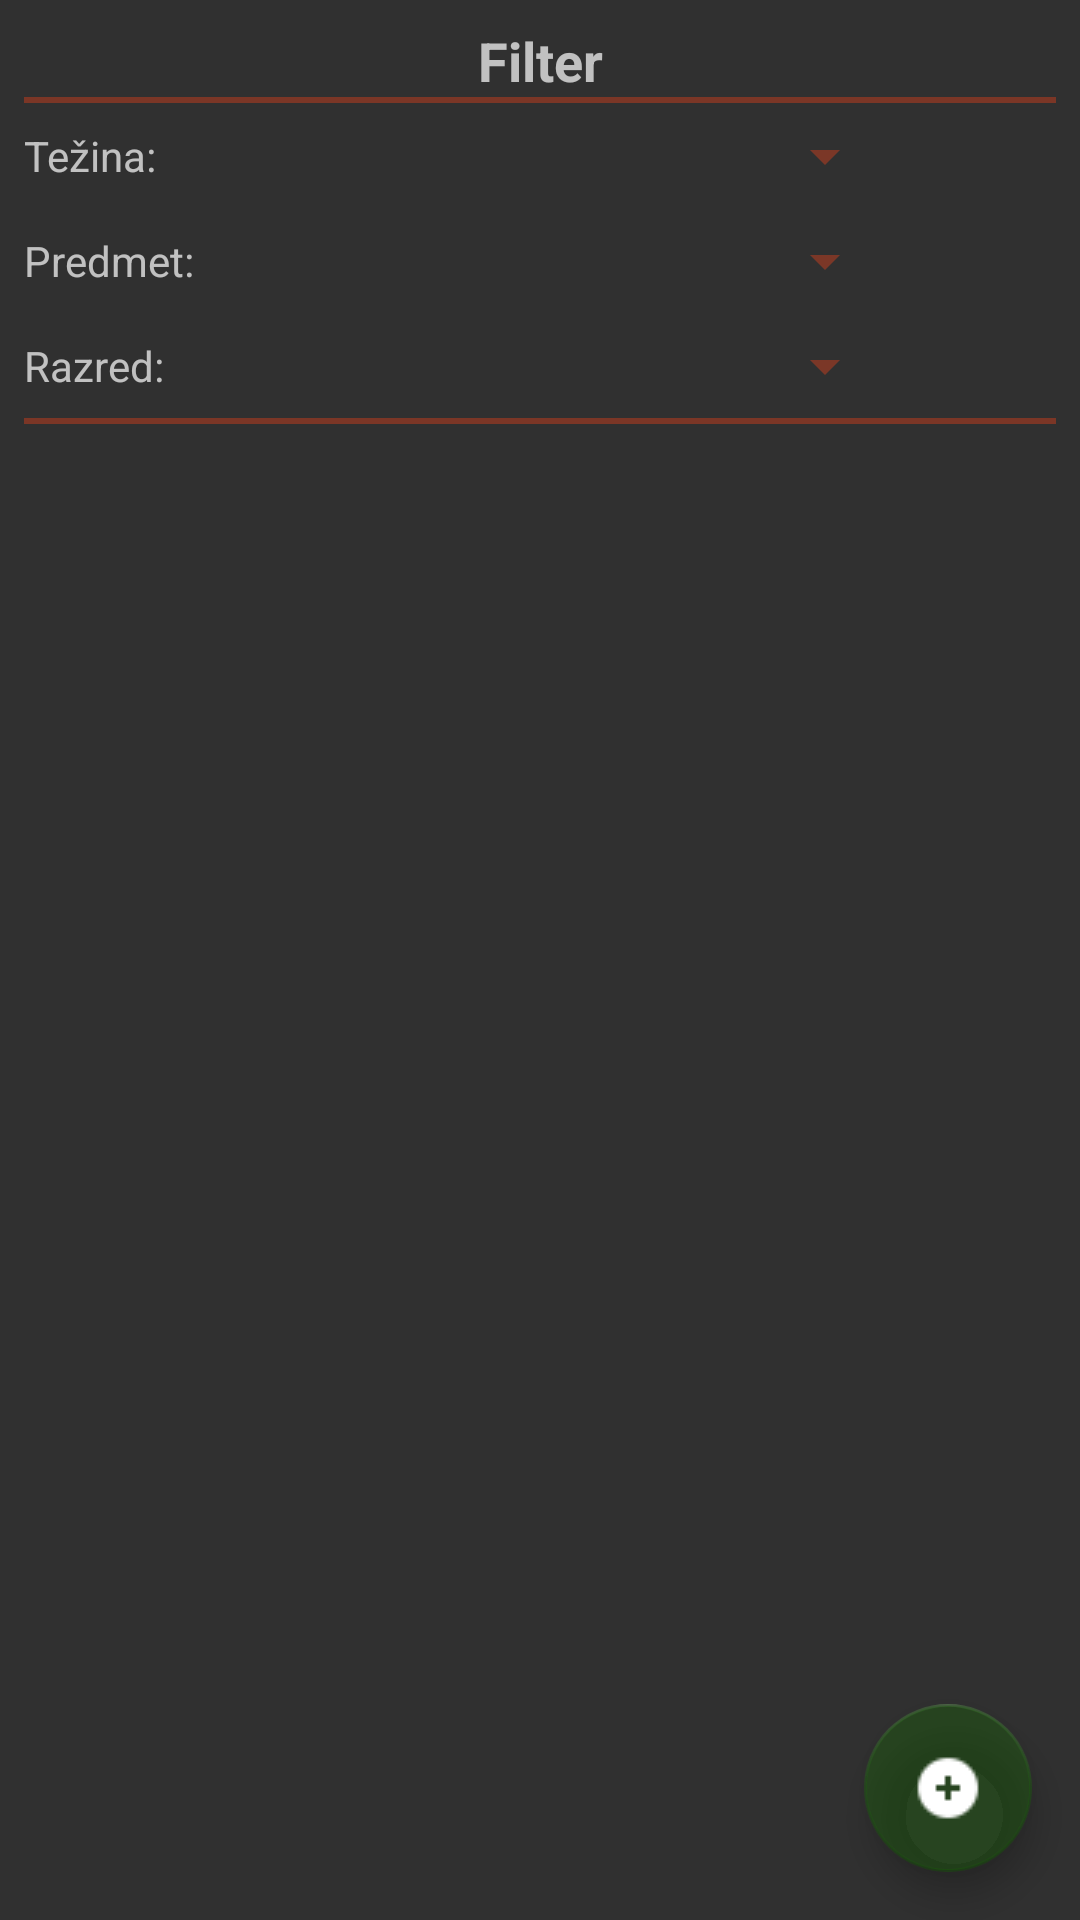

Here is an Android app screen rendered from its layout file. Give the layout XML and the strings, colors and styles it references.
<!-- AndroidManifest.xml: application theme AwesomeSplashTheme -->
<!-- res/layout/fragment_quiz.xml -->
<?xml version="1.0" encoding="utf-8"?>
<android.support.constraint.ConstraintLayout xmlns:android="http://schemas.android.com/apk/res/android"
    xmlns:app="http://schemas.android.com/apk/res-auto"
    xmlns:tools="http://schemas.android.com/tools"
    android:id="@+id/frameLayout"
    android:layout_width="match_parent"
    android:layout_height="match_parent"
    tools:context=".activity.fragment.QuizFragment">

    <android.support.design.widget.FloatingActionButton
        android:id="@+id/quizfr_fab_add"
        android:layout_width="wrap_content"
        android:layout_height="wrap_content"
        android:layout_marginBottom="16dp"
        android:layout_marginEnd="16dp"
        android:clickable="true"
        android:translationZ="1dp"
        android:src="@drawable/ic_add_white"
        app:backgroundTint="@color/btn_add_center"
        app:layout_constraintBottom_toBottomOf="parent"
        app:layout_constraintEnd_toEndOf="parent" />

    <TextView
        android:id="@+id/quizfr_tv_filter"
        android:layout_width="wrap_content"
        android:layout_height="wrap_content"
        android:layout_marginEnd="8dp"
        android:layout_marginStart="8dp"
        android:layout_marginTop="8dp"
        android:text="@string/filter"
        android:textAppearance="@style/TextAppearance.AppCompat.Medium"
        android:textStyle="bold"
        app:layout_constraintEnd_toEndOf="parent"
        app:layout_constraintStart_toStartOf="parent"
        app:layout_constraintTop_toTopOf="parent" />

    <View
        android:id="@+id/view"
        android:layout_width="match_parent"
        android:layout_height="2dp"
        android:layout_marginEnd="8dp"
        android:layout_marginStart="8dp"
        android:background="@color/btn_center_color"
        app:layout_constraintEnd_toEndOf="parent"
        app:layout_constraintHorizontal_bias="1.0"
        app:layout_constraintStart_toStartOf="parent"
        app:layout_constraintTop_toBottomOf="@+id/quizfr_tv_filter" />

    <View
        android:id="@+id/view3"
        android:layout_width="match_parent"
        android:layout_height="2dp"
        android:layout_marginEnd="8dp"
        android:layout_marginStart="8dp"
        android:layout_marginTop="8dp"
        android:background="@color/btn_center_color"
        app:layout_constraintEnd_toEndOf="parent"
        app:layout_constraintHorizontal_bias="0.0"
        app:layout_constraintStart_toStartOf="parent"
        app:layout_constraintTop_toBottomOf="@+id/textView4" />

    <Spinner
        android:id="@+id/quizfr_sp_difficulty"
        android:layout_width="0dp"
        android:layout_height="wrap_content"
        android:layout_marginEnd="8dp"
        android:layout_marginStart="80dp"
        android:textAlignment="center"
        app:layout_constraintBottom_toBottomOf="@+id/textView2"
        app:layout_constraintEnd_toStartOf="@+id/quizfr_btn_search"
        app:layout_constraintStart_toStartOf="parent"
        app:layout_constraintTop_toTopOf="@+id/textView2" />

    <Spinner
        android:id="@+id/quizfr_sp_subject"
        android:layout_width="0dp"
        android:layout_height="wrap_content"
        android:layout_marginEnd="8dp"
        android:layout_marginStart="80dp"
        android:textAlignment="center"
        app:layout_constraintBottom_toBottomOf="@+id/textView3"
        app:layout_constraintEnd_toStartOf="@+id/quizfr_btn_search"
        app:layout_constraintStart_toStartOf="parent"
        app:layout_constraintTop_toTopOf="@+id/textView3" />

    <Button
        android:id="@+id/quizfr_btn_search"
        android:layout_width="45dp"
        android:layout_height="45dp"
        android:layout_marginBottom="8dp"
        android:layout_marginEnd="8dp"
        android:background="@color/full_transparent"
        android:drawableStart="@drawable/ic_search_48"
        app:layout_constraintBottom_toTopOf="@+id/view3"
        app:layout_constraintEnd_toEndOf="parent"
        app:layout_constraintTop_toBottomOf="@+id/view" />

    <TextView
        android:id="@+id/textView2"
        android:layout_width="wrap_content"
        android:layout_height="wrap_content"
        android:layout_marginStart="8dp"
        android:layout_marginTop="8dp"
        android:text="@string/tv_difficulty"
        android:textAppearance="@style/TextAppearance.AppCompat.Small"
        app:layout_constraintStart_toStartOf="parent"
        app:layout_constraintTop_toBottomOf="@+id/view" />

    <TextView
        android:id="@+id/textView3"
        android:layout_width="wrap_content"
        android:layout_height="wrap_content"
        android:layout_marginStart="8dp"
        android:layout_marginTop="16dp"
        android:text="@string/tv_subject"
        app:layout_constraintStart_toStartOf="parent"
        app:layout_constraintTop_toBottomOf="@+id/textView2" />

    <android.support.v7.widget.RecyclerView
        android:id="@+id/quizfr_rv"
        android:layout_width="0dp"
        android:layout_height="0dp"
        android:layout_marginTop="8dp"
        app:layout_constraintBottom_toBottomOf="parent"
        app:layout_constraintEnd_toEndOf="parent"
        app:layout_constraintStart_toStartOf="parent"
        app:layout_constraintTop_toBottomOf="@+id/view3" />

    <TextView
        android:id="@+id/textView4"
        android:layout_width="wrap_content"
        android:layout_height="wrap_content"
        android:layout_marginStart="8dp"
        android:layout_marginTop="16dp"
        android:text="@string/tv_class"
        app:layout_constraintStart_toStartOf="parent"
        app:layout_constraintTop_toBottomOf="@+id/textView3" />

    <Spinner
        android:id="@+id/quizfr_sp_class"
        android:layout_width="0dp"
        android:layout_height="wrap_content"
        android:layout_marginEnd="8dp"
        android:layout_marginStart="80dp"
        android:textAlignment="center"
        app:layout_constraintBottom_toBottomOf="@+id/textView4"
        app:layout_constraintEnd_toStartOf="@+id/quizfr_btn_search"
        app:layout_constraintStart_toStartOf="parent"
        app:layout_constraintTop_toTopOf="@+id/textView4" />
</android.support.constraint.ConstraintLayout>
<!-- resources referenced by this layout -->
<resources>
  <color name="btn_add_center">#55156E02</color>
  <color name="btn_center_color">#70DB3F1B</color>
  <color name="full_transparent">#00000000</color>
  <!-- drawable ic_add_white: png bitmap (drawable, 388 bytes) -->
  <string name="filter">Filter</string>
  <string name="tv_class">Razred:</string>
  <string name="tv_difficulty">Težina:</string>
  <string name="tv_subject">Predmet:</string>
  <style name="AwesomeSplashTheme" parent="Theme.AppCompat.NoActionBar">
          <item name="android:textColorPrimary">@android:color/white</item>
          <item name="android:textColorHint">@color/white_transparent</item>
          <item name="colorControlNormal">@color/btn_center_color</item>
          <item name="colorControlActivated">@color/btn_center_color</item>
          <item name="colorControlHighlight">@color/btn_center_color</item>
      </style>
  <color name="white_transparent">#90FFFFFF</color>
</resources>
